Image classification data set "all" (wxtseng/dlserver on GitHub). Class labels (9): checks, denim, knit, linen, nylon, ripstop, suede, synthetic PU, twill.

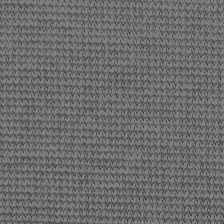
Label: linen

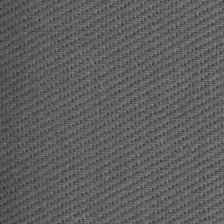
Label: twill

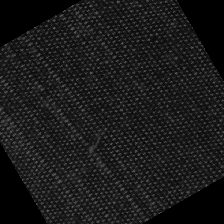
Label: denim

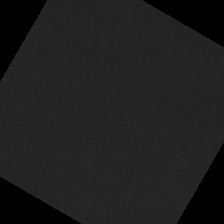
Label: synthetic PU

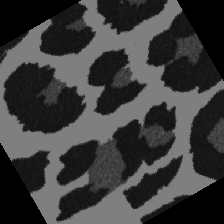
Label: suede

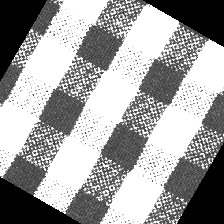
Label: checks
